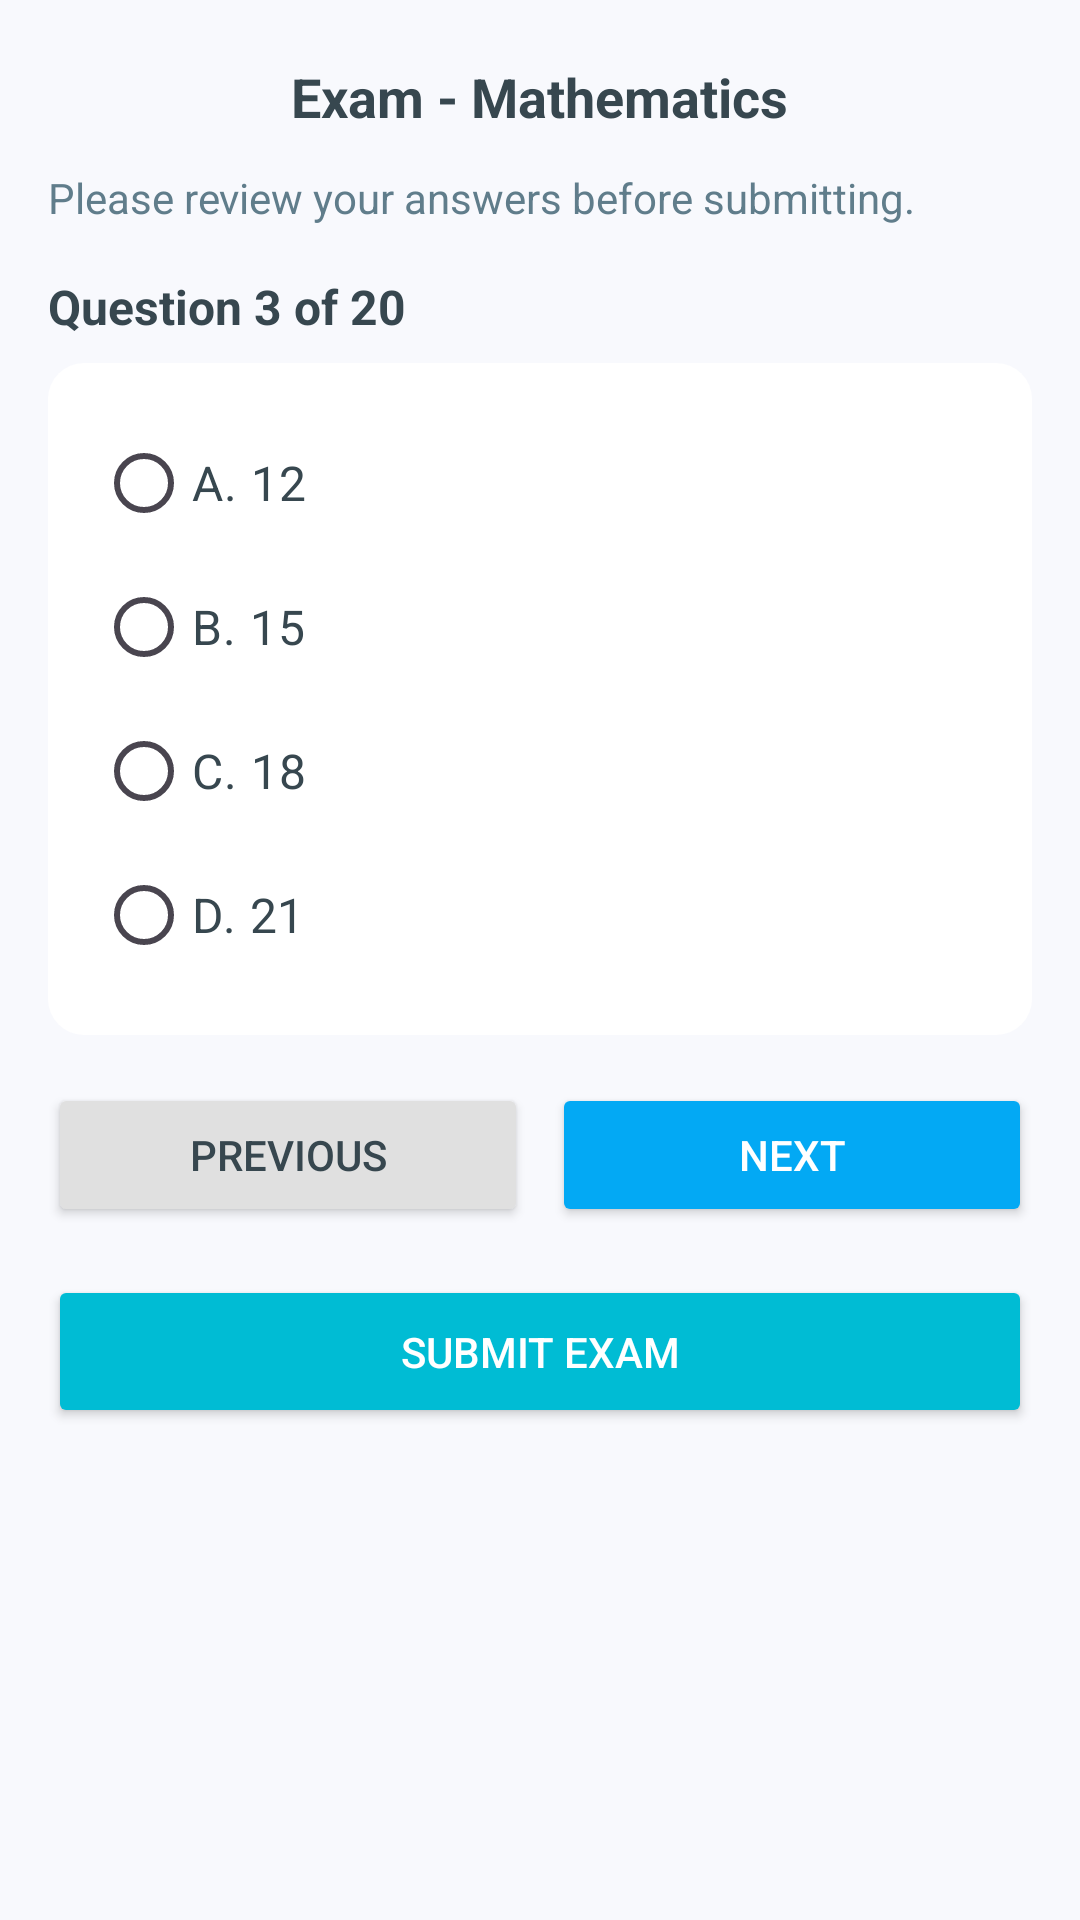

Produce the Android XML layout that renders to this screen, including the resource entries it uses.
<!-- AndroidManifest.xml: application theme Theme.OnlineExamPortal -->
<!-- res/layout/activity_student_quiz.xml -->
<?xml version="1.0" encoding="utf-8"?>
<LinearLayout xmlns:android="http://schemas.android.com/apk/res/android"
    xmlns:tools="http://schemas.android.com/tools"
    android:id="@+id/main"
    android:layout_width="match_parent"
    android:layout_height="match_parent"
    android:orientation="vertical"
    android:padding="16dp"
    android:background="#F8F9FD"
    tools:context=".Student_Quiz">

    
    <RelativeLayout
        android:layout_width="match_parent"
        android:layout_height="wrap_content"
        android:paddingBottom="8dp">


        <TextView
            android:id="@+id/examTitle"
            android:layout_width="wrap_content"
            android:layout_height="wrap_content"
            android:layout_centerInParent="true"
            android:text="Exam - Mathematics"
            android:textColor="#37474F"
            android:textSize="18sp"
            android:textStyle="bold" />

    </RelativeLayout>

    
    <TextView
        android:id="@+id/instructions"
        android:layout_width="wrap_content"
        android:layout_height="wrap_content"
        android:text="Please review your answers before submitting."
        android:textColor="#607D8B"
        android:textSize="14sp"
        android:layout_marginTop="8dp" />

    
    <TextView
        android:id="@+id/question"
        android:layout_width="wrap_content"
        android:layout_height="wrap_content"
        android:text="Question 3 of 20"
        android:textColor="#37474F"
        android:textSize="16sp"
        android:textStyle="bold"
        android:layout_marginTop="16dp" />

    
    <RadioGroup
        android:id="@+id/optionsGroup"
        android:layout_width="match_parent"
        android:layout_height="wrap_content"
        android:orientation="vertical"
        android:background="@drawable/bg_question_card"
        android:padding="16dp"
        android:layout_marginTop="8dp">

        <RadioButton
            android:id="@+id/optionA"
            android:layout_width="match_parent"
            android:layout_height="wrap_content"
            android:text="A. 12"
            android:textSize="16sp"
            android:textColor="#37474F" />

        <RadioButton
            android:id="@+id/optionB"
            android:layout_width="match_parent"
            android:layout_height="wrap_content"
            android:text="B. 15"
            android:textSize="16sp"
            android:textColor="#37474F" />

        <RadioButton
            android:id="@+id/optionC"
            android:layout_width="match_parent"
            android:layout_height="wrap_content"
            android:text="C. 18"
            android:textSize="16sp"
            android:textColor="#37474F" />

        <RadioButton
            android:id="@+id/optionD"
            android:layout_width="match_parent"
            android:layout_height="wrap_content"
            android:text="D. 21"
            android:textSize="16sp"
            android:textColor="#37474F" />
    </RadioGroup>

    
    <LinearLayout
        android:layout_width="match_parent"
        android:layout_height="wrap_content"
        android:orientation="horizontal"
        android:gravity="center"
        android:layout_marginTop="16dp">

        <Button
            android:id="@+id/previousButton"
            android:layout_width="0dp"
            android:layout_height="wrap_content"
            android:layout_weight="1"
            android:text="Previous"
            android:backgroundTint="#E0E0E0"
            android:textColor="#37474F"
            android:padding="12dp" />

        <Button
            android:id="@+id/nextButton"
            android:layout_width="0dp"
            android:layout_height="wrap_content"
            android:layout_weight="1"
            android:text="Next"
            android:backgroundTint="#03A9F4"
            android:textColor="#FFFFFF"
            android:padding="12dp"
            android:layout_marginStart="8dp" />
    </LinearLayout>

    
    <Button
        android:id="@+id/submitExamButton"
        android:layout_width="match_parent"
        android:layout_height="wrap_content"
        android:text="Submit Exam"
        android:backgroundTint="#00BCD4"
        android:textColor="#FFFFFF"
        android:padding="16dp"
        android:layout_marginTop="16dp" />

</LinearLayout>
<!-- resources referenced by this layout -->
<resources>
  <!-- drawable bg_question_card (drawable) -->
  <?xml version="1.0" encoding="utf-8"?>
  <shape xmlns:android="http://schemas.android.com/apk/res/android">
      <solid android:color="#FFFFFF"/>
      <corners android:radius="12dp"/>
      <elevation android:elevation="2dp"/>
  </shape>
  <style name="Theme.OnlineExamPortal" parent="Base.Theme.OnlineExamPortal" />
  <style name="Base.Theme.OnlineExamPortal" parent="Theme.Material3.DayNight.NoActionBar">
          
          
      </style>
</resources>
